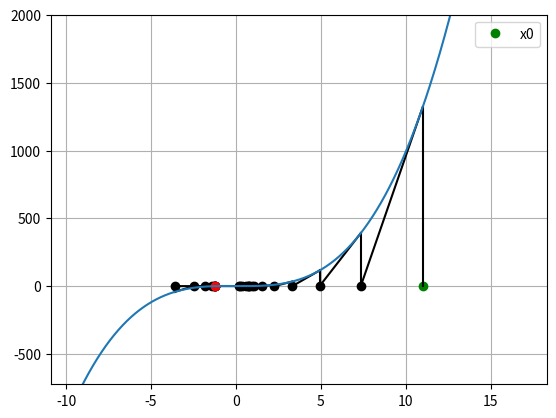

Source code (Python):
import numpy as np
import matplotlib.pyplot as plt
import matplotlib.animation as animation


def newton_raphson(f, f_pr, x0):
    xnew = xold = x0
    dx = 1000.
    iters = 0
    max_iters = 1000
    
    while dx > 10**(-5):
        iters += 1
        if iters > max_iters:
            print("Exceeded {0:3d} iterations without converging".format(max_iters))
            return 0
            
        xnew = xold - (1./f_pr(xold)) * f(xold)
        dx = np.abs(xnew-xold)
        xold = xnew

    return xnew


def method_vis(f, f_pr, x0, ax):
    xnew = xold = x0
    ax.plot(xold,0, 'go', label='x0')
    dx = 1000.
    iters = 0
    max_iters = 1000
    
    # initialize data arrays - useful for setting window size 
    
    data=[[x0],[0.]]
    
    while dx > 10**(-5):
        iters += 1
        if iters > 1000:
            print("Exceeded {0:3d} iterations without converging".format(max_iters))
            return 0
            
        # draw line from current x straight up to graph of f
        ax.plot((xold, xold), (0, f(xold)), 'k-')
        xnew = xold - (1./f_pr(xold)) * f(xold)
        dx = np.abs(xnew - xold)
    
        #update data store
        data[0].append(xold)
        data[0].append(xnew)
        data[1].append(f(xold))
        data[1].append(0.)
	
        # draw line from graph of f to new estimate of root
        ax.plot((xold, xnew), (f(xold), 0), 'k-')
        ax.plot(xnew, 0, 'ko')
	
        xold = xnew
    
    ax.plot(xnew, 0, 'ro')
    data = np.array(data) 
    set_axis_lims(ax, data, f)
    plt.legend()
    plt.show()
    return xnew
  

def method_animate(f, f_pr, x0, ax, fig):
    ax.plot(x0, 0, 'go', label='x0')
    dx = 1000.
    iters = 0
    max_iters = 1000
    xnew = xold = x0
    
    # initialize data arrays 
    data = [[x0],[0.]]
    while dx > 10**(-5):
        iters += 1
        if iters>1000:
            print("Exceeded {0:3d} iterations without converging".format(max_iters))
            return 0

        xnew = xold - (1./f_pr(xold)) * f(xold)
        dx = np.abs(xnew - xold)
        
        data[0].append(xold)
        data[0].append(xnew)
        data[1].append(f(xold))
        data[1].append(0.)
    
        xold = xnew
     
        def update_line(num, data, line):
            line.set_data(data[..., :num])
            return line
    
        data = np.array(data)
        set_axis_lims(ax, data, f)
        line = plt.plot([],[],'r-')
        n = len(data[0,:])
        line_ani = animation.FuncAnimation(fig, update_line, n, 
                                           fargs=(data,line),
                                           interval=500,
                                           blit=True)

        ax.plot(xnew, 0, 'ro')
        plt.legend()
        plt.show()

        return xnew

def set_axis_lims(ax, data, f):
    # window overhang as percent of data width
    overhang = 0.5
    # number of points to use for plotting function
    num_pts = 1000. 
    
    xmin, xmax = np.min(data[0,:]), np.max(data[0,:])
    ymin, ymax = np.min(data[1,:]), np.max(data[1,:])
    delta_x, delta_y = xmax - xmin, ymax - ymin
  
    xlim_low = xmin - overhang * delta_x
    xlim_high = xmax + overhang * delta_x
    
    ylim_low = ymin - overhang * delta_y
    ylim_high = ymax + overhang * delta_y

    ax.set_xlim(xlim_low, xlim_high)
    ax.set_ylim(ylim_low, ylim_high)
  
    xvals = np.arange(xlim_low, xlim_high, delta_x/num_pts)
    yvals = f(xvals)
    ax.plot(xvals, yvals)

  


if __name__ == "__main__":

    
    fn = lambda x: x**3 - x + np.sqrt(2.)/2.
    fn_der = lambda x: 3*x**2 -1
    x_init = 11.

    fig = plt.figure()
    ax = fig.add_subplot(111)
    plt.grid('on')

    try:
        # x = newton_raphson(fn, fn_der, x_init)
        x = method_vis(fn, fn_der, x_init, ax)
        # x = method_animate(fn, fn_der, x_init, ax, fig)
        print("final value:", x)
    except ZeroDivisionError:
        print("Divided by zero.")
        print("Try again with different initial guess.")


